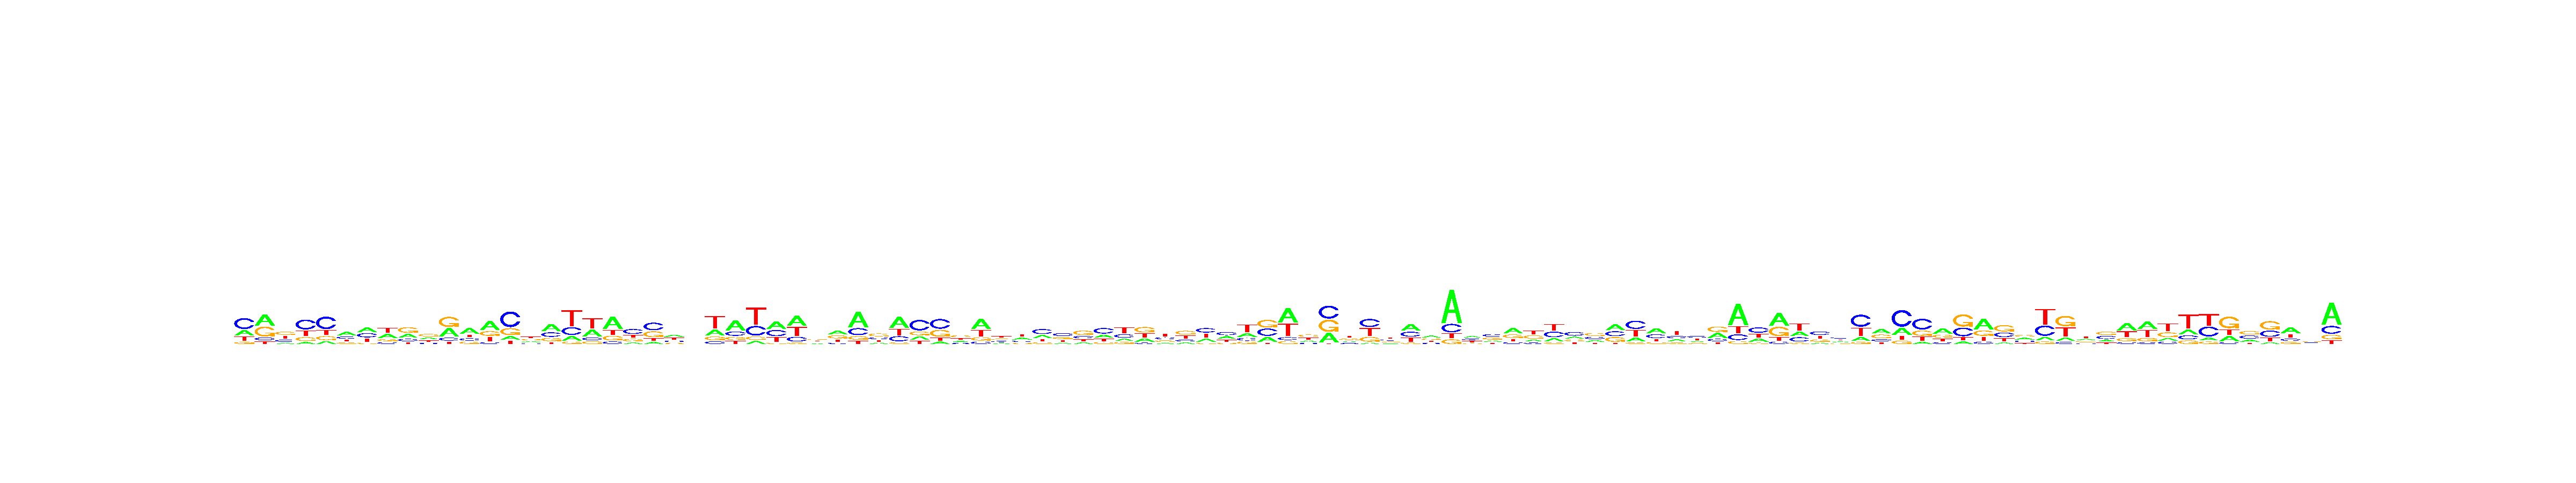

The table this chart was drawn from, first rows:
, V1, V2, V3, V4, V5, V6, V7, V8, V9, V10, V11, V12, V13, V14, V15, V16, V17, V18, V19, V20, V21, V22, V23
A, 0.2399, 0.4248, 0.1183, 0.08964, 0.1183, 0.4039, 0.3461, 0.3165, 0.2956, 0.2733, 0.3592, 0.4466, 0.4606, 0.1215, 0.2426, 0.4375, 0.1511, 0.3065, 0.5095, 0.1214, 0.1126, 0.3394, 0.2359
C, 0.4801, 0.1063, 0.2296, 0.4627, 0.5154, 0.2439, 0.3151, 0.1353, 0.1789, 0.1432, 0.1262, 0.1818, 0.09061, 0.5306, 0.1671, 0.2627, 0.2524, 0.1184, 0.1016, 0.408, 0.4156, 0.208, 0.2595
G, 0.08647, 0.3713, 0.3343, 0.181, 0.163, 0.1695, 0.08746, 0.157, 0.4049, 0.357, 0.421, 0.1815, 0.2342, 0.2369, 0.2511, 0.1991, 0.07551, 0.1173, 0.1925, 0.2232, 0.3264, 0.154, 0.2576
T, 0.1935, 0.09763, 0.3178, 0.2666, 0.2033, 0.1826, 0.2514, 0.3913, 0.1206, 0.2264, 0.09364, 0.1902, 0.2146, 0.111, 0.3392, 0.1007, 0.521, 0.4578, 0.1963, 0.2473, 0.1454, 0.2986, 0.247
